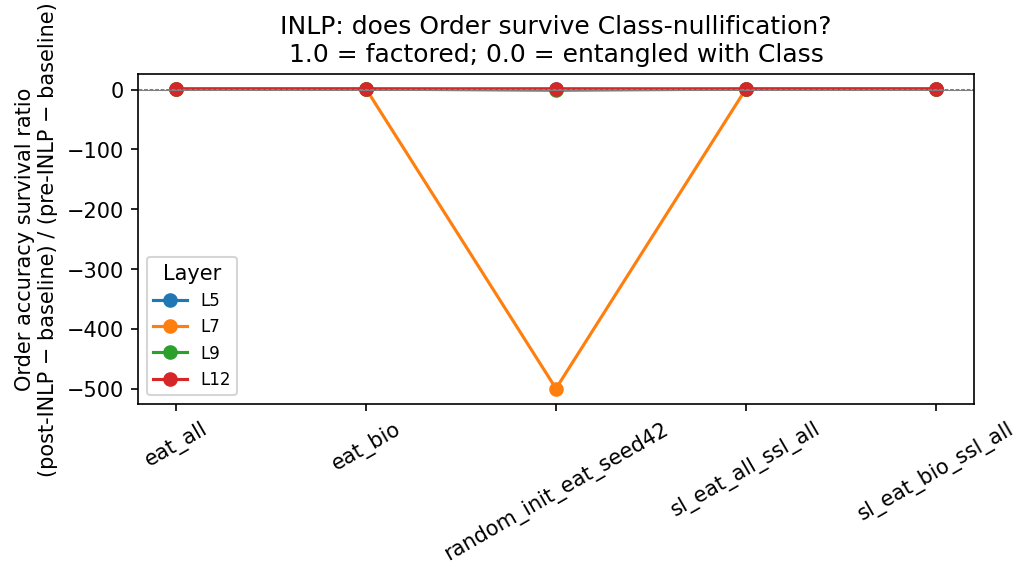

The table this chart was drawn from, first rows:
model, layer, pre_class_acc, post_class_acc, class_majority_baseline, pre_order_acc, post_order_acc, order_majority_baseline, order_survival_ratio, n_inlp_iters, n_class_frames, n_order_frames
eat_all, 5, 0.922, 0.8278, 0.6667, 0.837, 0.8305, 0.75, 0.9253, 15, 30000, 20000
eat_all, 7, 0.9357, 0.8308, 0.6667, 0.86, 0.857, 0.75, 0.9727, 15, 30000, 20000
eat_all, 9, 0.9268, 0.8342, 0.6667, 0.8568, 0.855, 0.75, 0.9836, 15, 30000, 20000
eat_all, 12, 0.8967, 0.8448, 0.6667, 0.7875, 0.7835, 0.75, 0.8933, 15, 30000, 20000
eat_bio, 5, 0.9123, 0.8755, 0.6667, 0.829, 0.8275, 0.75, 0.981, 15, 30000, 20000
eat_bio, 7, 0.9323, 0.8117, 0.6667, 0.8482, 0.8455, 0.75, 0.972, 15, 30000, 20000
eat_bio, 9, 0.913, 0.8333, 0.6667, 0.8333, 0.832, 0.75, 0.985, 15, 30000, 20000
eat_bio, 12, 0.8845, 0.8118, 0.6667, 0.7923, 0.7925, 0.75, 1.006, 15, 30000, 20000
sl_eat_all_ssl_all, 5, 0.89, 0.8193, 0.6667, 0.8335, 0.8295, 0.75, 0.9521, 15, 30000, 20000
sl_eat_all_ssl_all, 7, 0.9353, 0.8248, 0.6667, 0.8448, 0.8423, 0.75, 0.9736, 15, 30000, 20000
sl_eat_all_ssl_all, 9, 0.9408, 0.8213, 0.6667, 0.8478, 0.8448, 0.75, 0.9693, 15, 30000, 20000
sl_eat_all_ssl_all, 12, 0.9345, 0.8553, 0.6667, 0.842, 0.8387, 0.75, 0.9647, 15, 30000, 20000
sl_eat_bio_ssl_all, 5, 0.9168, 0.7923, 0.6667, 0.8498, 0.8488, 0.75, 0.99, 15, 30000, 20000
sl_eat_bio_ssl_all, 7, 0.9563, 0.7577, 0.6667, 0.891, 0.8922, 0.75, 1.009, 15, 30000, 20000
sl_eat_bio_ssl_all, 9, 0.9807, 0.8087, 0.6667, 0.9435, 0.943, 0.75, 0.9974, 15, 30000, 20000
sl_eat_bio_ssl_all, 12, 0.9718, 0.8108, 0.6667, 0.9147, 0.9127, 0.75, 0.9879, 15, 30000, 20000
random_init_eat_seed42, 5, 0.8518, 0.83, 0.6667, 0.7528, 0.754, 0.75, 1.455, 15, 30000, 20000
random_init_eat_seed42, 7, 0.8512, 0.8318, 0.6667, 0.75, 0.7495, 0.75, -500, 15, 30000, 20000
random_init_eat_seed42, 9, 0.8573, 0.8353, 0.6667, 0.7508, 0.7492, 0.75, -1.0, 15, 30000, 20000
random_init_eat_seed42, 12, 0.864, 0.8387, 0.6667, 0.76, 0.757, 0.75, 0.7, 15, 30000, 20000
